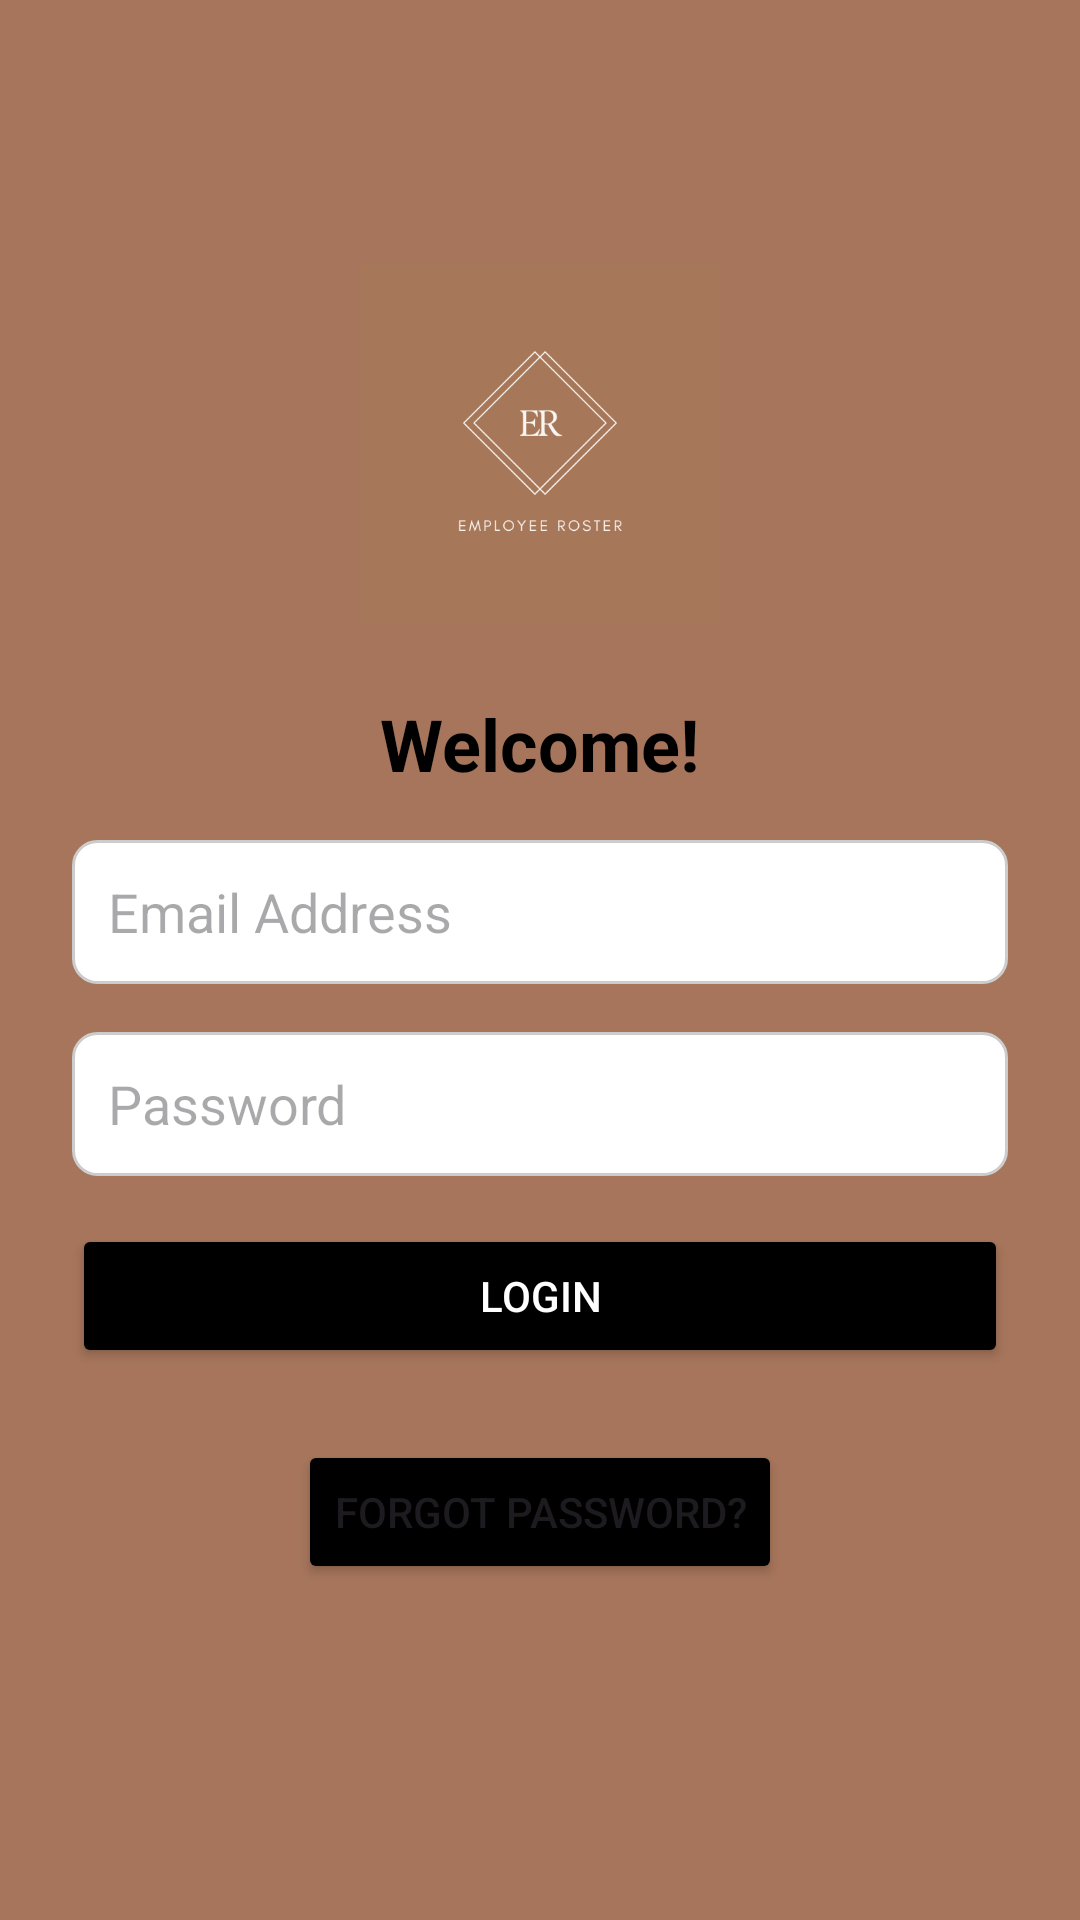

Layout XML and referenced resources for this Android screen:
<!-- AndroidManifest.xml: activity theme Theme.EmployeeRoster -->
<!-- res/layout/activity_login.xml -->
<?xml version="1.0" encoding="utf-8"?>
<LinearLayout xmlns:android="http://schemas.android.com/apk/res/android"
    android:layout_width="match_parent"
    android:layout_height="match_parent"
    android:orientation="vertical"
    android:padding="24dp"
    android:gravity="center"
    android:background="#A6755B">

    <ImageView
        android:id="@+id/app_logo"
        android:layout_width="120dp"
        android:layout_height="120dp"
        android:src="@drawable/er_logo"
        android:contentDescription="App Logo"
        android:layout_gravity="center_horizontal"
        android:layout_marginBottom="24dp" />

    <TextView
        android:layout_width="wrap_content"
        android:layout_height="wrap_content"
        android:text="Welcome!"
        android:textSize="24sp"
        android:textColor="#000000"
        android:textStyle="bold"
        android:layout_gravity="center_horizontal"
        android:layout_marginBottom="16dp" />

    <EditText
        android:id="@+id/email_input"
        android:layout_width="match_parent"
        android:layout_height="48dp"
        android:hint="Email Address"
        android:inputType="textEmailAddress"
        android:padding="12dp"
        android:layout_marginBottom="16dp"
        android:background="@drawable/edit_text_background" />

    <EditText
        android:id="@+id/password_input"
        android:layout_width="match_parent"
        android:layout_height="48dp"
        android:hint="Password"
        android:inputType="textPassword"
        android:padding="12dp"
        android:layout_marginBottom="16dp"
        android:background="@drawable/edit_text_background" />

    <Button
        android:id="@+id/login_button"
        android:layout_width="match_parent"
        android:layout_height="48dp"
        android:text="Login"
        android:backgroundTint="@color/black"
        android:textColor="@android:color/white"
        android:padding="12dp"
        android:layout_marginBottom="24dp" />

    <Button
        android:id="@+id/forgot_password_button"
        android:layout_width="wrap_content"
        android:layout_height="48dp"
        android:text="Forgot Password?"
        android:backgroundTint="@color/black"
        android:layout_gravity="center_horizontal"
        android:clickable="true"
        android:focusable="true"
        android:layout_marginBottom="24dp" />

</LinearLayout>
<!-- resources referenced by this layout -->
<resources>
  <color name="black">#FF000000</color>
  <!-- drawable edit_text_background (drawable) -->
  <?xml version="1.0" encoding="utf-8"?>
  <shape xmlns:android="http://schemas.android.com/apk/res/android">
      <solid android:color="#FFFFFF"/> 
      <stroke
          android:width="1dp"
          android:color="#CCCCCC"/>
      <corners android:radius="8dp"/>
      <padding
          android:left="10dp"
          android:top="10dp"
          android:right="10dp"
          android:bottom="10dp"/>
  </shape>
  <!-- drawable er_logo: png bitmap (drawable, 12184 bytes) -->
  <style name="Theme.EmployeeRoster" parent="Base.Theme.EmployeeRoster" />
  <style name="Base.Theme.EmployeeRoster" parent="Theme.Material3.DayNight.NoActionBar">
          
          
      </style>
</resources>
